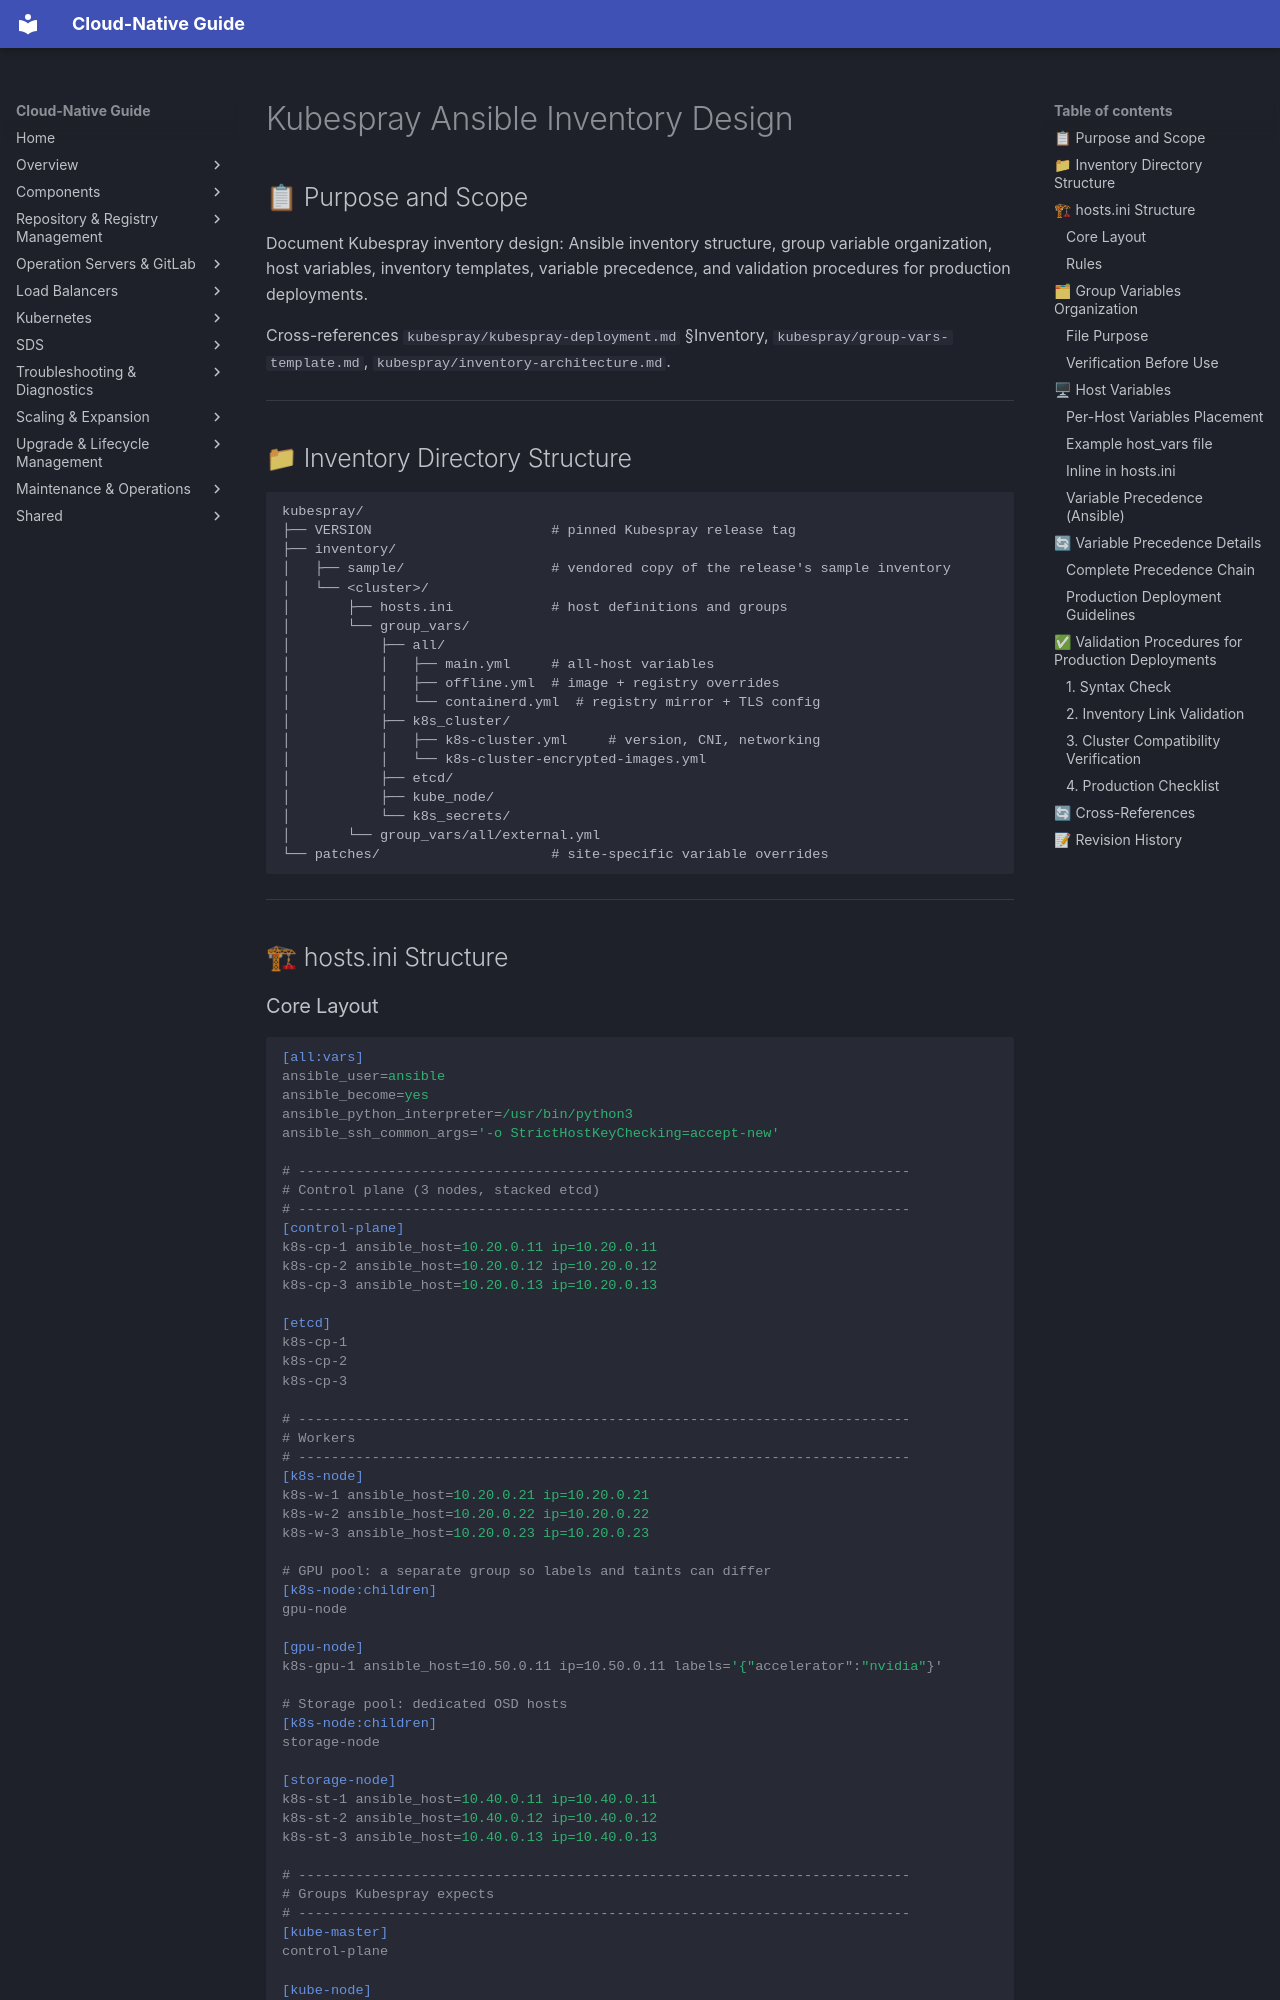

repository: DavoudTeimouri/cloud-native-guide · page: kubespray/inventory-and-variables/index.html · generator: mkdocs

# Kubespray Ansible Inventory Design

## 📋 Purpose and Scope

Document Kubespray inventory design: Ansible inventory structure, group variable organization, host variables, inventory templates, variable precedence, and validation procedures for production deployments.

Cross-references `kubespray/kubespray-deployment.md` §Inventory, `kubespray/group-vars-template.md`, `kubespray/inventory-architecture.md`.

---

## 📁 Inventory Directory Structure

```text
kubespray/
├── VERSION                      # pinned Kubespray release tag
├── inventory/
│   ├── sample/                  # vendored copy of the release's sample inventory
│   └── <cluster>/
│       ├── hosts.ini            # host definitions and groups
│       └── group_vars/
│           ├── all/
│           │   ├── main.yml     # all-host variables
│           │   ├── offline.yml  # image + registry overrides
│           │   └── containerd.yml  # registry mirror + TLS config
│           ├── k8s_cluster/
│           │   ├── k8s-cluster.yml     # version, CNI, networking
│           │   └── k8s-cluster-encrypted-images.yml
│           ├── etcd/
│           ├── kube_node/
│           └── k8s_secrets/
│       └── group_vars/all/external.yml
└── patches/                     # site-specific variable overrides
```

---

## 🏗 hosts.ini Structure
